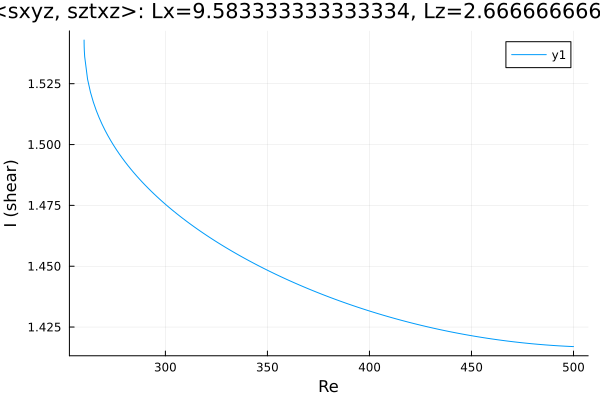

Source data for this figure (header and first rows):
Re, shear
260.2, 1.543
260.2, 1.543
260.2, 1.543
260.2, 1.543
260.2, 1.543
260.2, 1.543
260.2, 1.543
260.2, 1.542
260.2, 1.542
260.2, 1.54
260.3, 1.539
260.4, 1.536
261.9, 1.527
263.3, 1.522
264.7, 1.517
266.1, 1.514
267.5, 1.511
268.9, 1.508
270.3, 1.506
271.8, 1.504
273.2, 1.502
274.6, 1.5
276, 1.498
277.4, 1.496
278.8, 1.494
280.2, 1.493
281.7, 1.491
283.1, 1.49
284.5, 1.488
285.9, 1.487
287.3, 1.486
288.7, 1.485
290.1, 1.483
291.6, 1.482
293, 1.481
294.4, 1.48
295.8, 1.479
297.1, 1.478
298, 1.477
298.7, 1.476
299.1, 1.476
299.4, 1.476
299.6, 1.476
299.7, 1.476
299.8, 1.476
299.9, 1.476
299.9, 1.476
300, 1.475
300, 1.475
300.0, 1.475
300.0, 1.475
300, 1.475
300, 1.475
300.1, 1.475
300.1, 1.475
300.2, 1.475
300.3, 1.475
300.4, 1.475
300.6, 1.475
300.9, 1.475
... 144 more rows
